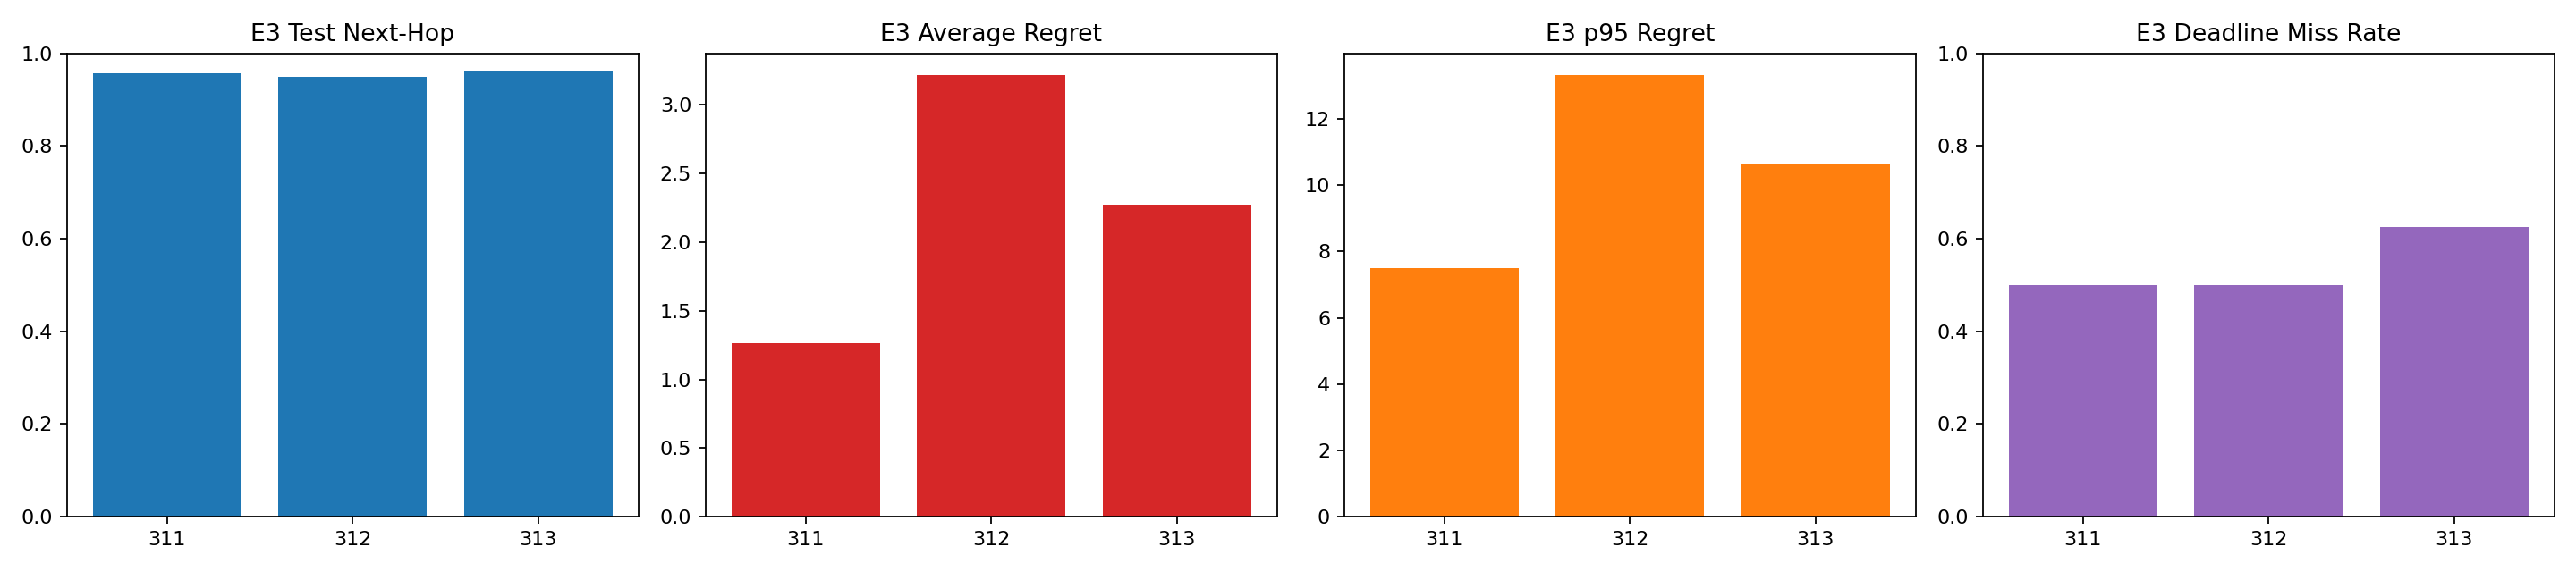

Source data for this figure (header and first rows):
seed, experiment, test_next_hop_accuracy, average_regret, p95_regret, deadline_miss_rate, gpu_hours
311, e3_memory_hubs_rsm_round4_seed311, 0.9564, 1.264, 7.504, 0.5, 0.1067
312, e3_memory_hubs_rsm_round4_seed312, 0.9487, 3.215, 13.31, 0.5, 0.1382
313, e3_memory_hubs_rsm_round4_seed313, 0.9618, 2.274, 10.63, 0.625, 0.1211
mean, E3-round4-baseline-mean, 0.9557, 2.251, 10.48, 0.5417, 0.3659
